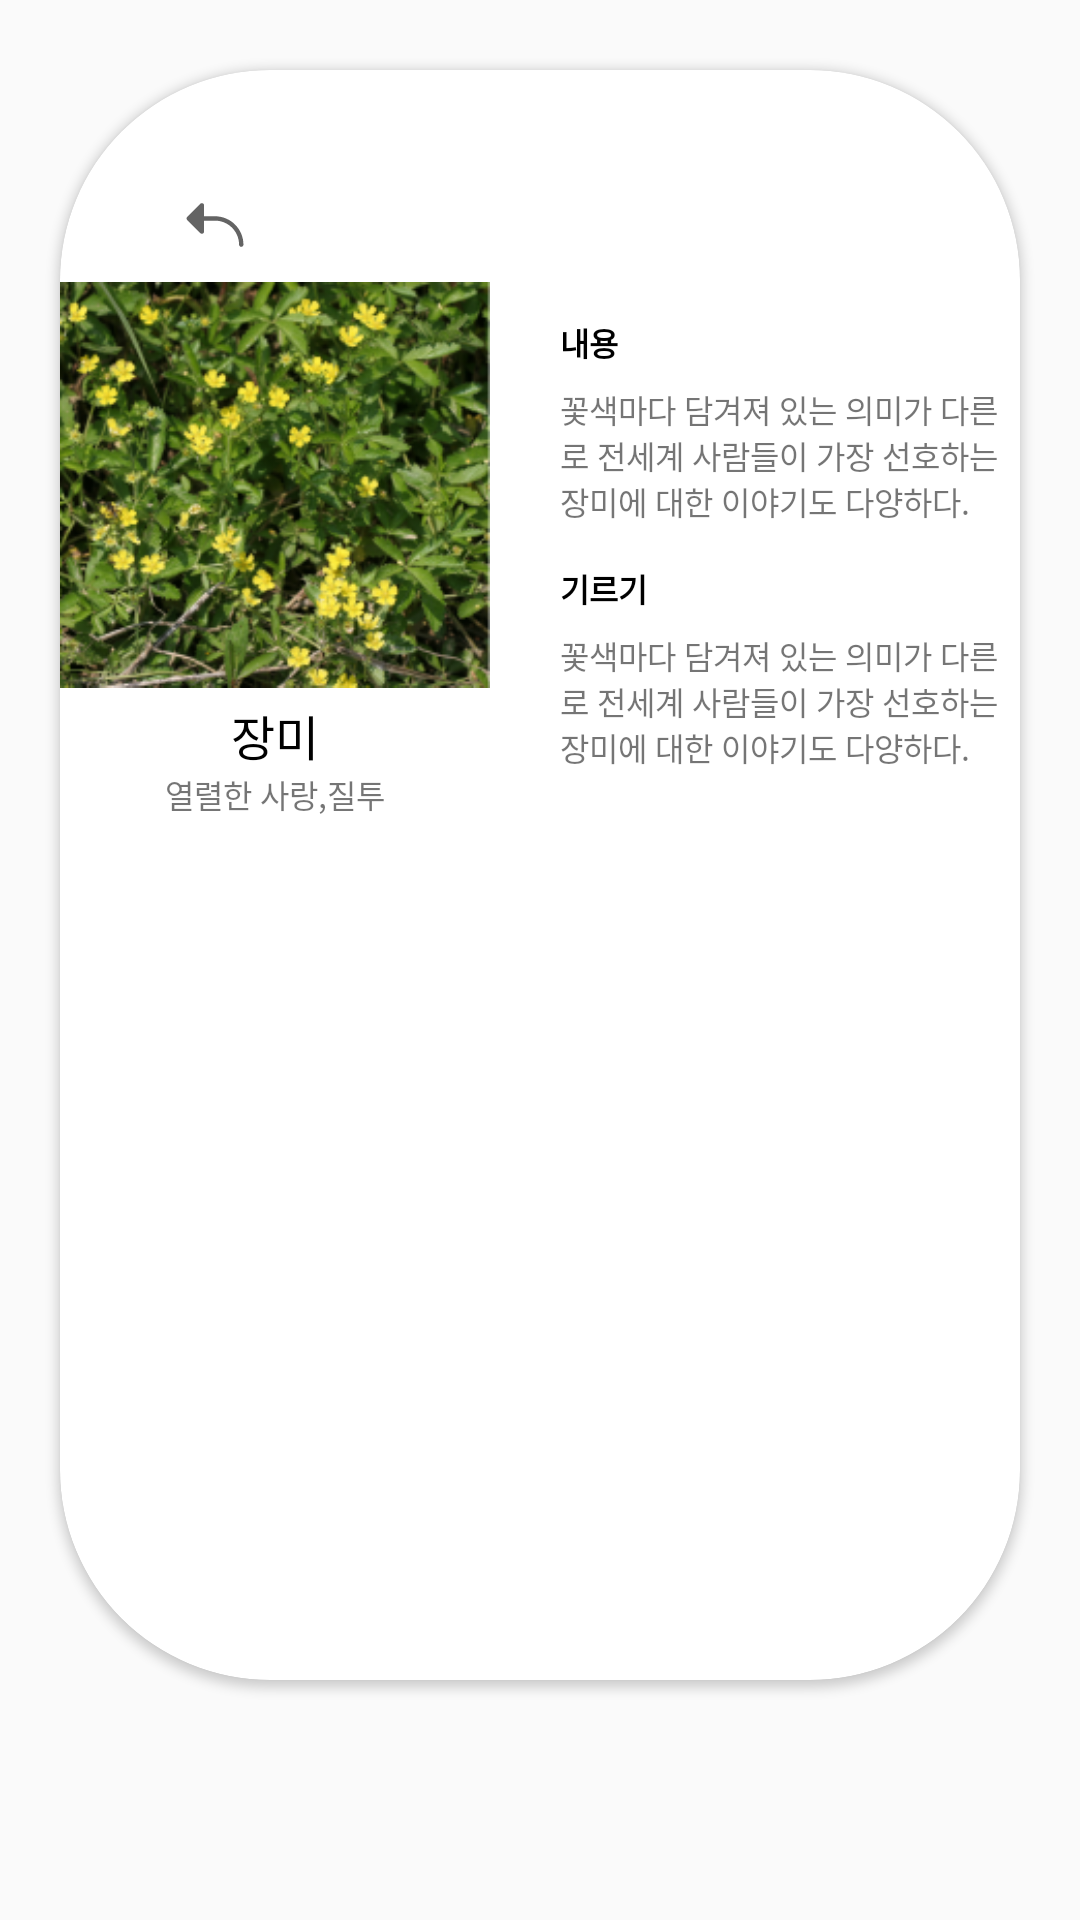

Produce the Android XML layout that renders to this screen, including the resource entries it uses.
<!-- AndroidManifest.xml: application theme Theme.Gardeners -->
<!-- res/layout/plant_detail_page.xml -->
<?xml version="1.0" encoding="utf-8"?>
<androidx.constraintlayout.widget.ConstraintLayout xmlns:android="http://schemas.android.com/apk/res/android"
    xmlns:app="http://schemas.android.com/apk/res-auto"
    xmlns:tools="http://schemas.android.com/tools"
    android:layout_width="match_parent"
    android:layout_height="match_parent">

    <androidx.cardview.widget.CardView
        android:layout_width="match_parent"
        android:layout_height="match_parent"
        android:layout_marginLeft="60px"
        android:layout_marginTop="70px"
        android:layout_marginRight="60px"
        android:layout_marginBottom="240px"
        app:cardCornerRadius="70dp">


        <ImageButton
            android:id="@+id/imageButton2"
            android:layout_width="wrap_content"
            android:layout_height="wrap_content"
            android:layout_marginLeft="40dp"
            android:layout_marginTop="40dp"
            android:background="@color/white"
            app:layout_constraintStart_toStartOf="parent"
            app:layout_constraintTop_toTopOf="parent"
            app:srcCompat="@drawable/ic_arrowbendupleft" />


        <LinearLayout
            android:layout_width="wrap_content"
            android:layout_height="wrap_content"
            android:layout_gravity="center_horizontal"
            android:layout_marginTop="200px"
            android:orientation="horizontal">

            <LinearLayout
                android:layout_width="wrap_content"
                android:layout_height="wrap_content"
                android:gravity="center_horizontal"
                android:orientation="vertical">

                <ImageView
                    android:id="@+id/iv_plant"
                    android:layout_width="430px"
                    android:layout_height="430px"
                    android:src="@drawable/plant_1" />

                <TextView
                    android:id="@+id/tv_plant_name"
                    android:layout_width="wrap_content"
                    android:layout_height="wrap_content"
                    android:textColor="@color/black"
                    android:text="장미"
                    android:textSize="48px" />

                <TextView
                    android:id="@+id/tv_flowerlan"
                    android:layout_width="wrap_content"
                    android:layout_height="wrap_content"
                    android:text="열렬한 사랑,질투"
                    android:textSize="32px" />


            </LinearLayout>

            <LinearLayout
                android:layout_width="wrap_content"
                android:layout_height="wrap_content"
                android:layout_gravity="center_vertical"
                android:orientation="vertical"
                android:layout_marginLeft="50px">

                <LinearLayout
                    android:layout_width="wrap_content"
                    android:layout_height="wrap_content"
                    android:layout_margin="20px"
                    android:orientation="vertical"
                    android:layout_marginBottom="20px">

                    <TextView
                        android:id="@+id/content"
                        android:layout_width="wrap_content"
                        android:layout_height="wrap_content"
                        android:layout_marginBottom="20px"
                        android:text="내용"
                        android:textSize="32px"
                        android:textColor="@color/black"
                        android:textStyle="bold" />

                    <TextView
                        android:id="@+id/tv_content_detail"
                        android:layout_width="850px"
                        android:layout_height="wrap_content"
                        android:text="꽃색마다 담겨져 있는 의미가 다른 장미는 꽃의 대명사라 할 정도로 전세계 사람들이 가장 선호하는 꽃이다. 오래된 역사만큼이나 장미에 대한 이야기도 다양하다."
                        android:textSize="32px" />

                </LinearLayout>

                <LinearLayout
                    android:layout_width="wrap_content"
                    android:layout_height="wrap_content"
                    android:layout_margin="20px"

                    android:orientation="vertical">

                    <TextView
                        android:id="@+id/rasing"
                        android:layout_width="wrap_content"
                        android:layout_height="wrap_content"
                        android:layout_marginBottom="20px"
                        android:textColor="@color/black"
                        android:text="기르기"
                        android:textSize="32px"
                        android:textStyle="bold" />

                    <TextView
                        android:id="@+id/tv_rasing_detail"
                        android:layout_width="850px"
                        android:layout_height="wrap_content"
                        android:text="꽃색마다 담겨져 있는 의미가 다른 장미는 꽃의 대명사라 할 정도로 전세계 사람들이 가장 선호하는 꽃이다. 오래된 역사만큼이나 장미에 대한 이야기도 다양하다."
                        android:textSize="32px" />

                </LinearLayout>
            </LinearLayout>
        </LinearLayout>

    </androidx.cardview.widget.CardView>

</androidx.constraintlayout.widget.ConstraintLayout>
<!-- resources referenced by this layout -->
<resources>
  <color name="black">#FF000000</color>
  <color name="white">#FFFFFFFF</color>
  <!-- drawable ic_arrowbendupleft (drawable) -->
  <vector xmlns:android="http://schemas.android.com/apk/res/android"
      android:width="70px"
      android:height="70px"
      android:viewportWidth="70"
      android:viewportHeight="70">
    <path
        android:pathData="M63.438,54.688C63.438,55.268 63.207,55.824 62.797,56.234C62.387,56.645 61.83,56.875 61.25,56.875C60.67,56.875 60.113,56.645 59.703,56.234C59.293,55.824 59.063,55.268 59.063,54.688C59.055,48.308 56.518,42.192 52.007,37.681C47.496,33.17 41.38,30.632 35,30.625H24.063V41.563C24.064,41.994 23.937,42.417 23.699,42.777C23.461,43.137 23.121,43.419 22.723,43.586C22.453,43.693 22.165,43.749 21.875,43.75C21.294,43.748 20.736,43.522 20.316,43.121L7.192,29.996C6.781,29.581 6.55,29.021 6.55,28.438C6.55,27.854 6.781,27.294 7.192,26.879L20.316,13.754C20.633,13.457 21.027,13.256 21.452,13.174C21.878,13.092 22.319,13.132 22.723,13.289C23.121,13.456 23.461,13.738 23.699,14.098C23.937,14.458 24.064,14.881 24.063,15.313V26.25H35C42.538,26.264 49.763,29.265 55.092,34.595C60.422,39.925 63.423,47.15 63.438,54.688Z"
        android:fillColor="#646464"/>
  </vector>
  <!-- drawable plant_1: png bitmap (drawable, 111814 bytes) -->
  <style name="Theme.Gardeners" parent="Theme.AppCompat.Light.NoActionBar">
          
          <item name="colorPrimary">@color/gray</item>
          <item name="colorPrimaryVariant">#00000000</item>
          <item name="colorOnPrimary">@color/white</item>
          
          <item name="colorSecondary">@color/teal_200</item>
          <item name="colorSecondaryVariant">@color/teal_700</item>
          <item name="colorOnSecondary">@color/black</item>
          
  
          <item name="android:statusBarColor" tools:targetApi="l">#00000000</item>
          <item name="android:windowLightStatusBar">true</item>
          
      </style>
  <color name="gray">#FF646464</color>
  <color name="teal_200">#FF03DAC5</color>
  <color name="teal_700">#FF018786</color>
</resources>
